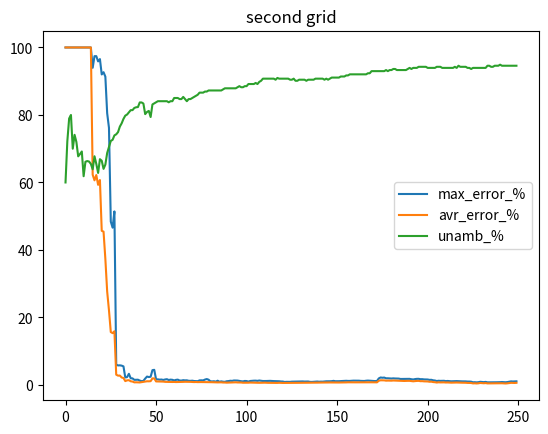

Generate this figure with matplotlib:
# max_err
# acv_err
# unamb

mqtt_max_err_1 =  [100,100,100,100,100,100,100,12.25,7.92,3.87,3.99,6.0,4.52,2.99,3.87,4.29,4.7,4.26,4.62,6.41,4.23,3.38,2.79,2.2,2.94,3.04,2.28,2.11,2.2,2.45,2.35,2.12,2.66,2.27,2.23,2.21,1.94,1.82,1.61,1.45,1.41,1.83,1.43,1.42,1.44,1.41,1.37,1.31,1.33,1.3,1.29,1.27,1.47,1.78,1.37,1.28,1.94,1.64,3.48,3.11,4.37,3.93,3.81,4.28,3.99,4.25,4.75,5.14,5.03,4.72,4.74,4.42,4.07,3.72,3.55,3.21,2.99,2.84,2.53,2.75,2.62,2.26,1.78,1.9,2.01,2.09,2.33,2.63,2.75,2.53,2.15,2.48,3.36,3.03,2.87,3.02,3.0,3.04,2.79,2.84,2.67,3.11,2.8,2.52,2.28,2.0,1.81,1.7,1.48,1.74,1.55,1.64,1.46,1.23,1.08,1.26,1.47,1.65,1.56,1.76,1.91,1.97,2.01,1.94,1.7,1.65,1.4,1.15,1.35,1.29,1.49,1.76,1.61,1.66,1.72,1.9,2.14,1.96,1.65,1.56,1.92,1.77,1.66,1.37,1.44,1.41,1.58,1.33,1.18,1.28,1.38,1.17,1.14,1.25,1.4,1.22,1.08,1.09,1.34,1.2,1.09,1.19,1.06,1.07,1.07,1.06,1.06,1.06,1.05,1.05,1.05,1.05,1.05,1.04,1.03,1.02,1.03,1.03,1.05,1.04,1.04,1.04,1.05,1.05,1.06,1.06,1.07,1.07,1.07,1.08,1.07,1.08,1.07,1.06,1.06,1.06,1.06,1.05,1.05,1.03,1.03,1.02,1.14,1.16,1.36,1.18,1.26,1.16,1.35,1.52,1.41,1.46,1.4,1.47,1.59,1.65,1.73,1.8,1.72,1.66,1.65,1.75,1.69,1.72,1.56,1.6,1.7,1.62,1.62,1.61,1.65,1.86,2.01,1.93,2.16,2.11,2.03,1.93,1.85,1.78,1.66,1.67,1.64,1.76,1.77,1.67,1.55,1.59,1.51,1.46]
mqtt_avr_err_1 = [100,100,100,100,100,100,100,9.232,4.548,2.572,2.592,3.512,2.89,2.27,2.606,2.616,2.754,2.502,2.6879999999999997,3.42,2.404,2.148,1.97,1.672,2.074,2.084,1.724,1.472,1.2,1.066,1.292,1.348,1.596,1.506,1.408,0.91,1.1219999999999999,1.178,1.276,0.994,0.918,1.3519999999999999,1.158,1.068,0.946,0.708,0.644,0.56,0.586,0.562,0.582,0.764,1.084,1.242,1.08,1.056,1.322,1.184,1.998,1.8299999999999998,2.394,2.212,2.112,2.338,2.206,2.322,2.4859999999999998,2.634,2.56,2.4419999999999997,2.412,2.306,2.166,2.04,1.936,1.754,1.658,1.574,1.428,1.522,1.476,1.3559999999999999,1.158,1.19,1.242,1.294,1.376,1.474,1.528,1.432,1.268,1.3960000000000001,1.786,1.656,1.616,1.654,1.6380000000000001,1.64,1.538,1.556,1.482,1.682,1.534,1.4220000000000002,1.318,1.184,1.104,1.064,0.98,1.084,0.994,1.028,0.9460000000000001,0.822,0.704,0.832,0.9440000000000001,1.026,0.99,1.068,1.134,1.17,1.182,1.144,1.03,1.014,0.912,0.786,0.872,0.848,0.942,1.066,0.992,1.016,1.048,1.1280000000000001,1.238,1.164,1.022,0.984,1.146,1.098,1.064,0.934,0.96,0.954,1.026,0.906,0.854,0.928,0.982,0.896,0.882,0.9359999999999999,1.008,0.926,0.8360000000000001,0.866,0.992,0.922,0.872,0.9179999999999999,0.8460000000000001,0.796,0.812,0.868,0.852,0.734,0.744,0.702,0.668,0.654,0.762,0.654,0.5780000000000001,0.56,0.558,0.526,0.47800000000000004,0.462,0.64,0.612,0.5640000000000001,0.5720000000000001,0.63,0.624,0.588,0.716,0.736,0.6940000000000001,0.602,0.578,0.542,0.528,0.554,0.476,0.542,0.704,0.722,0.744,0.728,0.806,0.87,0.868,0.958,0.876,0.918,0.884,0.97,1.052,1.0,1.038,1.016,1.042,1.094,1.116,1.168,1.214,1.19,1.172,1.188,1.224,1.206,1.214,1.1340000000000001,1.1660000000000001,1.196,1.172,1.178,1.174,1.186,1.276,1.3459999999999999,1.318,1.422,1.4,1.3699999999999999,1.324,1.296,1.268,1.216,1.226,1.222,1.274,1.274,1.204,1.1540000000000001,1.1640000000000001,1.1280000000000001,1.1059999999999999]
mqtt_unamb_1 = [83.33,68.57,70.21,72.06,73.42,77.42,85.22,86.86,90.74,95.11,97.28,97.28,97.28,97.96,99.46,78.57,78.57,78.57,78.57,78.57,78.57,78.57,78.57,78.57,78.57,78.57,78.57,78.57,78.57,78.57,78.57,78.57,78.57,78.57,78.57,78.57,79.08,79.08,79.08,79.08,79.08,79.08,79.08,79.08,79.08,79.08,79.08,79.08,79.08,78.57,78.57,78.57,78.57,78.57,78.57,78.57,78.57,78.57,79.59,79.59,79.59,79.08,78.57,78.57,79.59,79.59,79.59,80.61,80.61,80.61,80.61,80.61,80.61,80.61,80.61,80.61,80.61,80.61,80.61,80.61,80.61,80.61,80.61,80.61,80.61,80.61,80.61,80.61,80.61,80.61,80.61,80.61,81.12,81.12,81.12,81.12,81.12,80.61,80.61,81.12,81.63,81.63,81.63,81.63,81.63,81.12,81.12,80.61,81.12,81.12,81.12,81.12,81.12,81.12,81.12,81.12,81.12,81.12,81.12,81.12,81.12,81.12,81.12,81.12,81.12,80.61,80.61,80.61,80.61,80.61,80.61,80.61,80.1,80.1,80.1,80.1,80.1,80.1,80.1,80.1,80.1,80.1,80.61,80.1,81.12,81.12,81.12,81.63,81.63,81.63,81.63,81.63,81.63,82.14,81.63,81.63,81.63,81.63,81.63,81.63,81.63,81.63,81.63,81.63,81.63,81.12,81.12,81.12,82.14,82.14,82.14,82.65,82.65,82.65,82.65,82.65,82.65,82.65,82.65,82.65,82.65,82.65,82.65,82.65,82.65,82.65,82.65,82.65,83.16,83.16,83.16,83.16,83.16,83.16,82.65,83.16,83.16,83.16,83.16,83.16,83.16,83.16,83.16,83.16,83.16,83.67,83.67,83.67,83.67,83.67,83.67,83.67,83.67,83.67,83.67,83.16,83.16,83.16,83.67,83.67,83.67,83.67,83.67,83.67,83.67,83.16,83.16,83.67,83.67,83.67,84.18,84.18,84.18,84.18,84.18,84.69,84.18,84.18,83.67,84.69,84.69,85.2,85.71,85.71,85.71,85.71,85.71,85.71,85.71,85.71]

mqtt_max_err_2 = [100,100,100,100,100,100,100,9.76,1.89,28.08,6.22,3.56,3.26,3.51,3.12,2.79,2.93,2.61,2.06,2.14,2.17,2.06,2.49,2.2,2.46,2.37,2.61,2.67,2.61,2.67,2.79,2.84,2.8,2.92,3.02,3.01,2.97,3.26,3.21,3.04,2.57,3.15,2.49,2.66,3.59,3.66,3.15,3.55,3.46,3.52,3.72,3.42,3.61,3.14,3.63,3.51,3.32,2.92,3.46,3.61,3.45,3.54,4.12,4.81,4.81,4.53,4.76,4.41,4.79,5.14,5.08,5.31,4.86,4.66,4.08,4.29,4.81,4.43,4.77,4.58,4.58,4.77,4.52,4.36,4.2,4.45,4.29,4.23,4.38,4.57,4.38,4.34,4.29,4.05,4.03,3.83,3.65,3.43,3.33,3.78,3.53,3.55,3.4,3.34,3.06,3.43,3.61,3.61,3.89,3.58,3.4,3.23,2.84,2.57,2.79,2.8,2.9,2.68,2.98,2.76,2.65,2.4,2.13,2.38,2.5,2.53,2.37,2.47,2.46,2.23,2.23,2.35,2.27,2.1,2.1,1.86,1.83,1.93,2.07,1.76,1.9,1.63,1.65,1.52,1.53,1.93,1.82,1.63,1.77,1.57,1.56,1.57,1.56,1.76,1.76,2.02,1.93,1.92,1.77,1.96,1.78,1.72,1.63,1.4,1.63,1.49,1.55,1.64,1.74,1.5,1.8,1.66,1.87,2.05,2.03,2.35,2.29,2.34,2.16,2.05,1.93,1.93,1.83,1.84,1.94,2.17,2.32,2.7,2.56,2.45,2.61,2.63,2.69,2.73,2.56,2.56,2.68,2.53,2.55,2.66,2.7,2.56,2.6,2.68,2.52,2.44,2.34,2.23,2.38,2.34,2.8,2.84,2.7,2.65,2.67,2.73,2.73,2.82,2.79,2.77,2.84,2.78,2.82,2.9,2.83,2.82,2.9,2.81,2.7,2.7,2.64,2.57,2.5,2.58,2.5,2.61,2.59,2.71,2.72,2.67,2.64,2.76,2.77,2.75,2.72,2.74,2.68,2.6,2.53,2.49]
mqtt_avr_err_2 = [ 100,100,100,100,100,100,100,6.438,0.984,9.953999999999999,3.312,2.216,1.238,1.426,1.19,1.204,1.62,1.6139999999999999,1.214,1.252,1.03,0.9480000000000001,1.4320000000000002,1.368,1.228,1.086,0.95,1.1159999999999999,1.028,1.31,1.236,1.5899999999999999,1.1139999999999999,1.25,1.354,1.462,1.9100000000000001,2.152,2.002,1.8900000000000001,1.97,2.2439999999999998,1.976,2.048,2.452,2.536,2.332,2.454,2.452,2.5060000000000002,2.552,2.366,2.294,2.24,2.436,2.46,2.316,2.064,2.32,2.422,2.328,2.314,2.548,2.846,2.856,2.7439999999999998,2.854,2.634,2.736,2.868,2.8779999999999997,2.952,2.726,2.64,2.38,2.474,2.686,2.518,2.638,2.5100000000000002,2.518,2.606,2.4699999999999998,2.37,2.284,2.426,2.346,2.3280000000000003,2.368,2.45,2.368,2.36,2.328,2.252,2.2520000000000002,2.116,2.082,1.976,1.97,2.178,2.038,2.054,2.004,1.966,1.832,2.002,2.09,2.096,2.214,2.072,1.974,1.882,1.698,1.542,1.6400000000000001,1.652,1.722,1.6059999999999999,1.746,1.6159999999999999,1.5899999999999999,1.466,1.356,1.446,1.304,1.3379999999999999,1.262,1.302,1.322,1.22,1.224,1.294,1.416,1.324,1.3439999999999999,1.248,1.22,1.256,1.3119999999999998,1.182,1.26,1.1239999999999999,1.128,1.084,1.124,1.316,1.26,1.17,1.226,1.102,1.1,1.11,1.106,1.19,1.19,1.31,1.274,1.272,1.214,1.278,1.198,1.182,1.128,1.036,1.154,1.076,1.104,1.14,1.18,1.068,1.188,1.1159999999999999,1.216,1.3179999999999998,1.296,1.438,1.412,1.42,1.34,1.286,1.232,1.228,0.996,1.002,1.054,1.164,1.24,1.402,1.342,1.294,1.3599999999999999,1.3679999999999999,1.39,1.416,1.336,1.332,1.3840000000000001,1.314,1.3439999999999999,1.398,1.42,1.368,1.3940000000000001,1.426,1.352,1.316,1.262,1.22,1.28,1.264,1.474,1.5,1.4460000000000002,1.426,1.426,1.452,1.452,1.5,1.482,1.482,1.51,1.478,1.492,1.526,1.494,1.49,1.518,1.47,1.422,1.424,1.4020000000000001,1.3659999999999999,1.328,1.364,1.324,1.3760000000000001,1.368,1.416,1.42,1.396,1.3840000000000001,1.436,1.44,1.43,1.4100000000000001,1.4180000000000001,1.4000000000000001,1.36,1.3359999999999999,1.316]
mqtt_unamb_2 = [83.33,79.41,73.91,74.14,75.0,78.49,84.48,89.13,91.36,95.65,96.2,98.37,98.37,99.46,99.46,99.46,100.0,100.0,99.46,78.06,78.57,78.57,78.57,78.57,78.57,78.57,78.57,78.57,78.57,78.57,78.57,78.57,78.57,78.57,78.57,78.57,79.08,78.57,78.57,78.57,78.57,78.57,78.57,78.57,78.57,78.57,78.57,78.57,78.57,78.57,78.57,78.57,78.57,78.57,78.57,78.57,78.57,78.57,79.08,79.08,79.59,79.08,79.59,79.59,79.59,79.59,79.59,79.59,79.59,79.59,79.59,79.59,79.59,79.59,79.59,79.59,79.59,79.59,80.1,80.1,80.1,80.1,80.1,80.1,80.1,80.1,79.59,80.1,80.1,80.1,80.1,80.1,80.1,80.1,80.1,80.1,80.1,80.1,80.1,80.1,80.1,80.1,80.1,80.1,80.1,80.1,80.1,80.1,80.1,80.1,80.1,80.1,80.1,80.1,80.1,80.1,80.1,80.1,80.61,80.61,80.61,80.61,80.61,81.12,81.12,81.12,81.12,81.12,81.12,81.12,81.12,80.61,80.61,80.61,80.61,80.1,80.1,80.1,80.1,80.1,80.1,80.1,80.1,80.1,80.1,80.1,80.1,80.1,80.1,80.1,80.1,80.61,81.12,81.12,81.12,81.12,81.12,81.12,81.12,81.12,81.12,81.12,81.12,81.12,81.12,81.12,81.12,81.12,81.12,81.12,81.12,81.12,81.12,81.12,82.14,82.14,82.14,82.14,81.63,81.63,81.63,82.14,82.14,82.14,82.14,82.14,82.65,82.14,82.14,82.14,82.14,82.14,82.14,82.14,82.14,82.65,82.65,82.65,82.14,82.14,82.14,82.14,82.14,81.63,81.63,81.63,82.14,82.14,82.65,82.65,83.16,83.16,83.16,83.16,83.16,83.16,83.16,83.16,83.16,82.65,82.65,82.65,82.65,83.16,83.16,83.16,82.65,82.65,82.65,82.65,82.65,82.65,82.65,82.65,83.16,83.16,83.16,83.16,83.16,83.16,83.16,83.16,83.16,83.16,82.65,82.65,82.65,82.65,82.65,82.65]

second_grid_max_err_1 = [100,100,100,100,100,100,100,100,100,100,100,100,100,97.43,93.46,85.46,42.15,24.14,22.72,18.37,17.29,19.52,19.32,16.22,16.41,16.87,16.86,17.05,17.1,17.31,17.2,0.74,0.71,0.77,0.8,0.63,0.65,0.71,0.68,0.75,0.69,0.78,0.6,0.64,0.73,0.72,4.92,4.59,4.53,4.55,4.47,1.28,1.46,1.39,1.57,2.48,2.47,2.08,2.1,1.9,1.14,1.28,0.89,0.94,5.16,5.21,5.2,5.16,5.15,5.48,4.9,4.84,4.91,5.14,5.11,5.15,5.15,5.1,5.37,5.36,5.31,5.27,5.32,5.27,5.21,5.22,5.17,5.19,5.15,5.14,5.11,5.25,5.2,5.4,5.39,5.34,5.36,5.29,5.29,5.28,5.29,0.47,0.46,0.46,0.41,0.41,0.43,0.38,0.39,0.42,0.41,0.42,0.46,0.41,0.4,0.43,0.53,0.48,0.51,0.55,0.52,0.61,0.45,0.47,0.47,0.3,0.26,0.31,0.4,0.33,0.24,0.27,0.2,0.27,0.21,0.28,0.3,0.36,0.42,0.34,0.5,0.65,0.57,0.44,0.62,0.7,0.69,0.61,0.49,0.46,0.55,0.47,0.4,0.43,0.49,0.41,0.41,0.4,0.43,0.35,0.33,0.39,0.46,0.48,0.51,0.57,0.49,0.61,0.58,0.6,0.57,0.48,0.65,0.54,0.52,0.57,0.62,0.57,0.75,0.72,0.65,0.66,0.6,0.55,0.52,0.48,0.49,0.54,0.52,0.51,0.55,0.4,0.37,0.38,0.48,0.65,0.67,0.64,0.67,0.64,0.66,0.78,0.69,0.64,0.63,0.55,0.53,0.61,0.59,0.56,0.56,0.57,0.58,0.64,0.57,0.6,0.7,0.64,0.5,0.48,0.41,0.41,0.47,0.45,0.45,0.42,0.33,0.36,0.37,0.4,0.39,0.35,0.34,0.36,0.31,0.34,0.35,0.32,0.41,0.46,0.4,0.41,0.43,0.39,0.34,0.41,0.48,0.54,0.43,0.37]
second_grid_avr_err_1 = [100,100,100,100,100,100,100,100,100,100,100,100,100,66.4425,58.0325,40.832499999999996,20.5425,10.545,10.945,10.030000000000001,7.035,10.91,10.6475,5.755,5.78,6.0075,5.4275,5.455,5.4350000000000005,5.52,5.6325,0.5825,0.5625,0.495,0.5225,0.505,0.5,0.5125,0.47750000000000004,0.51,0.51,0.4625,0.355,0.34500000000000003,0.4025,0.4025,1.765,1.8175,1.74,1.6075,1.6375,0.84,0.8825,0.8674999999999999,0.895,1.19,1.165,1.0050000000000001,1.02,0.9375,0.6375,0.7050000000000001,0.5125,0.53,1.8,1.7575,1.6975,1.625,1.7125000000000001,1.7950000000000002,1.705,1.665,1.53,1.5725,1.5550000000000002,1.51,1.52,1.4849999999999999,1.47,1.435,1.4224999999999999,1.4175,1.4075,1.3975,1.41,1.3975,1.365,1.4025,1.3900000000000001,1.3824999999999998,1.35,1.46,1.4200000000000002,1.4975,1.4874999999999998,1.4575,1.4575,1.4425000000000001,1.4575,1.4375,1.485,0.3075,0.3325,0.33,0.2475,0.265,0.31,0.2325,0.2625,0.27,0.24,0.2625,0.315,0.22,0.2225,0.3075,0.355,0.3175,0.325,0.3325,0.315,0.335,0.2625,0.2675,0.2675,0.19,0.1675,0.185,0.21000000000000002,0.195,0.16999999999999998,0.175,0.1575,0.17,0.165,0.17,0.18,0.19,0.1925,0.17250000000000001,0.24,0.335,0.3125,0.23500000000000001,0.3075,0.3325,0.33999999999999997,0.28,0.24,0.20500000000000002,0.24000000000000002,0.2025,0.1875,0.185,0.1875,0.16749999999999998,0.1825,0.1875,0.1925,0.1825,0.185,0.20750000000000002,0.2275,0.235,0.255,0.27999999999999997,0.2575,0.3275,0.295,0.3075,0.3025,0.26,0.3525,0.29000000000000004,0.2775,0.2975,0.315,0.26999999999999996,0.35250000000000004,0.33749999999999997,0.28750000000000003,0.28500000000000003,0.265,0.24500000000000002,0.2275,0.21,0.2175,0.2275,0.2325,0.23500000000000001,0.24250000000000002,0.21500000000000002,0.2075,0.1975,0.21,0.2975,0.315,0.3075,0.315,0.3075,0.3275,0.3775,0.33249999999999996,0.3275,0.315,0.28500000000000003,0.275,0.3125,0.2975,0.2725,0.2725,0.285,0.27249999999999996,0.325,0.2925,0.3075,0.3475,0.32,0.255,0.245,0.215,0.2225,0.22999999999999998,0.2225,0.2225,0.21,0.1925,0.185,0.195,0.22,0.2075,0.1825,0.1875,0.1925,0.175,0.185,0.1825,0.175,0.195,0.20750000000000002,0.185,0.1975,0.21,0.195,0.17750000000000002,0.19499999999999998,0.2225,0.24000000000000002,0.20249999999999999,0.195]
second_grid_unamb_1 = [60.0,77.78,71.05,76.36,73.61,79.07,70.43,66.67,74.12,66.85,71.2,71.01,71.75,70.28,67.55,70.8,73.08,72.88,74.51,76.22,76.43,78.83,79.8,79.94,80.78,81.43,82.74,82.74,83.06,84.04,84.08,85.02,85.03,85.34,85.99,85.67,85.67,86.32,84.08,84.39,88.85,87.95,85.67,85.67,85.67,86.62,86.94,86.94,87.26,87.26,87.58,87.9,87.9,88.22,88.54,88.54,88.54,88.85,88.85,88.85,88.85,88.85,88.85,89.17,89.49,89.49,89.49,89.49,89.81,90.13,90.45,90.45,90.45,90.45,90.45,90.45,90.45,90.45,90.45,90.45,90.45,90.13,88.51,90.45,90.45,90.45,90.45,90.45,90.45,90.45,90.45,90.45,90.45,90.76,90.76,90.45,91.28,91.08,91.08,91.08,91.08,91.08,90.76,91.08,91.08,91.08,91.08,91.4,91.4,91.4,91.4,91.4,91.4,91.4,91.4,91.4,91.08,91.08,91.08,91.08,91.4,91.4,91.72,91.72,91.72,91.72,91.72,91.72,92.04,92.04,92.36,92.04,92.04,92.04,92.36,92.04,92.04,92.04,92.04,92.68,92.68,92.36,92.68,92.68,92.68,92.68,92.68,92.68,92.68,92.68,92.68,92.68,92.36,90.74,92.68,92.99,92.99,92.99,92.99,92.99,92.68,92.99,93.31,93.31,93.31,93.31,92.99,92.99,92.99,92.99,92.68,92.99,92.68,92.68,91.36,92.68,92.68,92.68,92.68,92.68,92.68,92.68,92.36,92.36,92.68,92.99,92.68,92.99,92.99,92.99,92.99,92.99,92.99,93.31,92.99,93.31,93.31,93.31,93.31,92.99,93.31,93.31,93.31,93.63,93.63,93.63,93.31,93.63,93.95,93.95,93.95,94.27,94.27,94.27,93.95,94.27,94.27,94.59,94.59,94.59,94.59,94.59,94.59,94.59,94.27,94.27,94.27,94.27,94.27,94.59,94.59,94.59,94.59,94.59,94.9,94.59,94.59,94.59,94.59,94.59,94.59,94.59,94.59,94.59,94.9,94.9,94.9,94.9,94.9,94.9]

second_grid_max_err_2 = [100,100,100,100,100,100,100,100,100,100,100,100,100,100,100,93.98,97.43,97.43,95.88,96.56,92.01,92.67,91.36,80.52,76.18,48.4,46.6,51.42,6.01,5.78,5.81,5.72,5.5,2.22,2.32,3.3,1.98,1.94,1.51,1.53,1.55,1.29,1.12,1.2,1.89,2.48,2.34,2.43,4.38,4.48,1.67,1.65,1.57,1.6,1.48,1.62,1.7,1.46,1.57,1.52,1.33,1.5,1.57,1.31,1.29,1.41,1.35,1.37,1.23,1.21,1.26,1.16,1.12,1.11,1.35,1.37,1.34,1.59,1.74,1.55,1.07,1.05,1.09,0.98,1.25,0.94,1.06,0.96,0.92,1.09,1.14,1.24,1.2,1.32,1.31,1.29,1.18,1.1,1.05,1.18,1.15,0.99,1.17,1.23,1.26,1.27,1.21,1.31,1.24,1.16,1.15,1.17,1.2,1.21,1.16,1.14,1.13,1.12,1.09,1.02,1.01,0.88,0.92,0.9,0.91,0.97,0.98,0.97,0.97,0.99,1.0,1.04,1.0,1.02,1.02,0.91,0.89,0.92,0.96,1.01,0.95,0.98,0.97,1.04,1.08,1.08,1.09,1.12,1.21,1.1,1.09,1.11,1.14,1.14,1.19,1.23,1.19,1.19,1.24,1.27,1.28,1.26,1.26,1.2,1.2,1.17,1.25,1.29,1.25,1.21,1.19,1.14,1.18,1.93,2.21,2.13,2.18,1.97,1.97,1.93,1.9,1.95,1.91,1.91,1.88,1.77,1.77,1.75,1.77,1.78,1.8,1.69,1.62,1.73,1.8,1.81,1.7,1.71,1.64,1.63,1.61,1.5,1.52,1.37,1.31,1.16,1.24,1.2,1.23,1.23,1.13,1.18,1.13,1.08,1.11,1.12,1.14,1.11,1.05,1.06,1.06,1.05,1.0,1.0,0.96,0.79,0.81,0.76,0.81,0.93,0.89,0.83,0.9,0.77,0.78,0.81,0.78,0.84,0.79,0.79,0.82,0.86,0.83,0.79,0.85,0.96,1.06,1.02,1.03,1.07]
second_grid_avr_err_2 = [100,100,100,100,100,100,100,100,100,100,100,100,100,100,100,62.2975,60.6325,62.205000000000005,59.2925,60.722500000000004,45.675,45.425,37.335,27.685,22.1,15.67,15.345,15.9075,3.045,2.7525,2.7849999999999997,2.1999999999999997,2.06,1.1400000000000001,1.355,1.4024999999999999,1.0825,1.0025,0.765,0.7825,0.765,0.74,0.835,0.9025,0.9975,1.0875,1.0725,1.115,1.9275,1.9400000000000002,1.0425,1.03,1.0025,1.0125,0.9924999999999999,0.9175,0.9149999999999999,0.8925,0.87,0.875,0.8925,0.855,0.8625,0.875,0.9,0.9099999999999999,0.9375,0.93,0.9175,0.91,0.8674999999999999,0.85,0.8700000000000001,0.8350000000000001,0.855,0.8525,0.8475,0.8675,0.845,0.81,0.8025,0.8075,0.7775000000000001,0.77,0.7525000000000001,0.775,0.775,0.7175,0.7175,0.675,0.7,0.7375,0.7275,0.78,0.7775,0.735,0.7425,0.72,0.6525,0.65,0.6749999999999999,0.665,0.705,0.6849999999999999,0.645,0.625,0.6175,0.6325,0.6275000000000001,0.655,0.6725,0.64,0.625,0.6125,0.595,0.6,0.6074999999999999,0.605,0.6375000000000001,0.6,0.5925,0.6,0.6224999999999999,0.6074999999999999,0.6275,0.6475,0.6575,0.66,0.67,0.645,0.635,0.6375,0.64,0.64,0.6425,0.6575,0.6799999999999999,0.6575,0.6699999999999999,0.6825,0.7050000000000001,0.7025,0.6925,0.715,0.73,0.725,0.7325,0.7275,0.7374999999999999,0.7175,0.7275,0.7175,0.7374999999999999,0.7374999999999999,0.74,0.7525,0.7825,0.7725,0.7875,0.7825,0.77,0.775,0.77,0.7725,0.78,0.77,0.7675,0.7925,0.8,0.785,0.78,0.7775,0.77,1.2425,1.3775,1.3575,1.3575,1.265,1.2874999999999999,1.2725,1.2625,1.3125,1.29,1.2974999999999999,1.2775,1.19,1.1875,1.1775,1.205,1.215,1.215,1.1475,1.0775000000000001,1.1475,1.19,1.205,1.1125,1.125,1.0625,1.0374999999999999,1.03,0.9425,0.9700000000000001,0.855,0.8075,0.71,0.78,0.75,0.7725,0.7675,0.72,0.7324999999999999,0.695,0.6725,0.7000000000000001,0.7025,0.7175,0.6900000000000001,0.6625,0.6625,0.6575,0.6475,0.6025,0.6,0.58,0.46,0.485,0.44,0.48,0.5875,0.5575,0.5,0.55,0.455,0.4625,0.485,0.46,0.51,0.4625,0.475,0.4875,0.5,0.47,0.4325,0.4775,0.56,0.625,0.595,0.5875,0.625]
second_grid_unamb_2 = [60.0,72.22,78.95,80.0,70.0,74.12,72.0,67.74,68.42,69.18,61.85,66.14,66.34,66.2,65.49,63.9,67.77,65.49,62.83,66.9,66.43,64.03,65.29,68.73,70.57,72.31,72.64,73.94,74.27,74.92,76.55,77.52,78.83,79.8,80.13,80.78,81.43,81.43,82.08,82.28,82.35,83.71,83.71,83.39,80.25,80.89,81.21,79.39,83.12,83.44,83.76,84.08,84.08,84.08,84.08,84.08,84.08,83.76,84.08,84.08,85.03,85.03,85.03,84.71,84.71,85.35,84.71,84.08,84.71,84.71,85.03,85.35,85.67,85.99,86.62,86.62,86.62,86.94,86.94,87.26,87.26,87.26,87.26,87.26,87.26,87.26,87.26,87.58,87.9,87.9,87.9,87.9,87.9,87.9,87.9,88.22,88.54,88.22,88.22,88.54,88.54,89.17,89.17,89.17,89.17,89.49,89.17,89.81,90.13,90.76,90.76,90.76,90.76,90.76,90.76,90.76,90.45,90.97,90.76,90.76,90.76,90.76,90.76,90.76,90.45,90.45,90.76,90.13,90.13,90.45,90.45,90.45,90.45,90.13,90.45,90.45,90.45,90.45,90.76,90.76,90.76,90.76,90.76,90.45,90.76,90.45,90.76,91.08,91.08,91.08,91.08,91.08,91.4,91.4,91.4,91.72,91.72,92.04,92.04,92.04,92.04,92.04,92.04,92.04,92.04,92.04,92.04,92.36,92.36,92.99,92.99,92.99,92.99,92.99,92.99,92.99,92.99,93.31,92.99,93.31,93.31,93.63,93.63,93.31,93.31,93.31,93.31,93.31,93.31,93.63,93.95,93.63,93.95,93.95,93.95,94.27,94.27,94.27,94.27,94.27,93.95,93.95,93.95,93.95,93.95,94.27,94.27,94.27,93.95,93.95,93.95,93.95,93.95,93.95,93.95,94.27,93.95,94.59,94.27,94.27,94.27,94.27,93.95,93.95,93.63,93.95,93.95,93.95,93.95,93.95,93.95,93.95,93.95,94.59,94.59,94.27,94.27,94.59,94.59,94.59,94.9,94.59,94.59,94.59,94.59,94.59,94.59,94.59,94.59,94.59]

second_grid_max_err_3 = [100,100,100,100,100,100,100,100,100,100,100,100,100,100,100,100,100,100,100,100,90.41,90.74,90.48,68.35,37.94,65.4,27.09,16.96,17.02,18.25,18.23,17.02,29.13,29.3,28.79,28.39,26.64,26.0,74.46,74.61,70.84,71.09,71.1,71.65,71.52,71.42,71.42,72.93,72.56,72.46,84.49,84.49,84.59,84.6,84.69,84.69,4.43,4.47,4.45,4.43,4.33,4.37,4.44,4.76,5.19,5.14,5.39,5.61,5.62,5.49,5.34,5.33,5.46,5.47,5.67,5.54,5.58,5.51,5.44,5.59,5.42,4.73,4.66,4.72,4.69,4.64,4.79,4.76,5.11,5.35,5.82,5.73,5.55,5.57,5.57,5.66,5.65,6.26,6.26,6.33,6.25,6.2,6.11,6.11,6.32,6.15,6.13,6.12,6.14,6.13,6.18,6.18,5.83,5.94,5.94,5.98,6.0,6.03,6.02,6.21,6.15,5.64,5.61,6.1,6.1,6.06,6.11,6.26,6.14,6.07,6.01,5.92,5.93,5.95,5.94,5.83,5.33,5.21,5.25,5.15,5.07,5.13,5.21,5.22,5.25,5.2,5.25,5.27,5.24,5.5,5.49,5.56,5.04,5.09,4.63,4.63,4.59,4.6,4.79,4.73,4.29,4.33,4.33,4.55,4.51,4.51,4.47,4.91,4.96,5.02,5.25,5.25,5.35,5.34,5.36,5.32,5.37,5.34,5.42,5.41,5.4,5.4,5.76,4.84,4.81,4.94,4.94,5.12,5.06,5.01,5.08,5.12,5.07,5.26,5.5,5.5,5.55,5.36,5.4,5.42,5.41,5.0,4.95,4.96,5.02,5.08,5.04,5.22,5.23,5.24,5.47,5.09,5.02,5.05,5.04,4.87,5.16,5.18,5.2,5.28,5.26,5.26,5.61,5.65,5.62,5.6,5.65,5.66,5.63,5.27,5.23,5.28,5.25,5.23,5.12,2.27,2.28,5.17,5.21,5.17,2.32,2.58,5.44,2.62,2.64,2.71,2.66,2.63,2.64,2.6]
second_grid_avr_err_3 = [100,100,100,100,100,100,100,100,100,100,100,100,100,100,100,100,100,100,100,100,58.4325,58.6325,58.385000000000005,28.154999999999998,22.125,25.87,13.1875,8.6725,8.215,8.55,9.5825,10.004999999999999,13.0275,13.2925,13.225,13.1675,12.93,12.81,28.014999999999997,28.015,23.8675,23.810000000000002,23.81,23.9025,23.91,23.9175,23.875,24.26,24.3075,24.287499999999998,25.6775,25.645,25.905,25.9425,26.115,26.0975,1.6175,1.755,1.725,1.7274999999999998,1.6775,1.67,1.6775,1.8125,1.965,1.9324999999999999,1.9974999999999998,2.0575,2.035,1.9775,1.9275,2.0275,2.18,2.1375,2.1975,2.13,2.1475,2.135,2.0975,2.2525,2.185,1.9075000000000002,1.8525,1.91,1.8825,1.8575,2.095,2.05,2.1575,2.2475,2.5975,2.5375,2.4625,2.4675000000000002,2.4425,2.4625,2.5100000000000002,2.7175,2.7275,2.835,2.8175,2.765,2.725,2.785,2.845,2.755,2.7425,2.73,2.7925,2.77,2.7575,2.7475,2.605,2.7275,2.7175000000000002,2.73,2.735,2.7225,2.8,2.8575,2.8325,2.6275,2.5875,2.7025,2.6875,2.655,2.6425,2.6875,2.6375,2.5925000000000002,2.53,2.48,2.4475,2.45,2.4475000000000002,2.375,2.1875,2.105,2.12,2.1475,2.1,2.1,2.1075,2.0925,2.09,2.075,2.0925,2.0974999999999997,2.095,2.2325,2.2225,2.21,2.015,2.0225,1.795,1.7875,1.765,1.7574999999999998,1.8225,1.8,1.615,1.725,1.71,1.8225,1.7874999999999999,1.7525,1.7325,1.8425,1.8475,1.9075,1.975,1.965,1.9725,1.945,1.945,1.98,1.97,1.9575,2.0425,2.0225,2.025,2.025,2.105,1.7675,1.75,1.7775,1.7750000000000001,1.8050000000000002,1.78,1.7625,1.7850000000000001,1.81,1.8025,1.8775,1.965,1.9925,1.97,1.9175,1.935,1.9625,1.9525000000000001,1.805,1.7875,1.825,1.8074999999999999,1.86,1.805,1.89,1.8875000000000002,1.875,1.9575,1.8175,1.795,1.8599999999999999,1.855,1.7850000000000001,1.87,1.8624999999999998,1.8625,1.8775,1.8525,1.8625,2.0,2.025,2.0225,2.0425,2.0575,2.0625,2.0675,1.9574999999999998,1.9475,1.9725000000000001,1.96,1.9725000000000001,1.9525000000000001,1.0675000000000001,1.1,2.0125,2.0,1.9925,1.055,1.1300000000000001,2.035,1.1525,1.115,1.165,1.095,1.1025,1.1125,1.09]
second_grid_unamb_3 = [60.0,66.67,70.27,80.0,79.03,66.67,65.71,69.64,65.0,67.11,66.29,68.62,67.01,71.92,71.5,67.86,64.71,64.9,63.89,65.64,63.91,68.42,67.15,65.87,68.23,66.67,68.95,70.92,73.62,75.24,75.9,77.2,77.2,77.52,77.52,78.18,78.5,79.8,80.13,81.11,81.76,81.76,82.41,83.06,83.71,84.36,84.04,83.39,83.71,84.04,84.69,85.02,85.02,85.02,84.69,85.34,85.34,85.99,85.99,85.99,85.99,85.99,86.32,86.64,86.97,87.3,87.3,84.08,84.39,84.39,84.39,84.08,84.08,84.08,84.08,84.08,85.03,85.03,85.03,85.35,85.35,85.35,85.35,85.99,85.99,86.31,86.62,86.62,86.62,86.62,86.62,86.94,86.94,86.94,86.94,87.58,87.58,87.9,87.9,87.9,87.9,87.9,88.22,88.22,88.54,88.54,88.22,88.54,88.54,88.85,88.85,88.85,89.17,89.17,89.49,89.49,89.49,89.81,89.81,89.81,89.81,89.81,89.81,89.81,89.81,90.13,89.81,89.81,89.81,89.81,89.81,89.81,90.13,90.13,90.13,90.13,90.13,90.13,90.45,90.45,90.45,90.45,90.45,90.45,90.45,90.45,90.45,90.45,90.76,90.76,90.76,90.76,90.76,90.76,91.08,91.08,91.08,91.08,91.08,91.08,91.08,91.08,91.08,91.08,91.08,91.08,91.08,91.08,91.08,90.76,90.45,88.54,90.76,91.08,91.08,91.08,91.08,91.08,91.08,91.08,91.4,91.4,91.4,91.72,91.72,91.72,91.72,91.72,91.72,91.72,91.72,91.72,91.4,91.4,91.4,91.72,91.72,91.72,91.72,91.4,91.4,91.4,91.4,91.4,91.4,91.4,91.4,91.4,91.4,91.4,91.4,91.4,91.72,91.72,91.72,92.04,91.72,91.72,91.72,92.04,92.04,92.04,92.04,92.04,92.04,92.04,92.04,92.04,92.04,92.04,92.04,92.04,92.04,92.04,92.36,92.68,92.36,92.36,92.36,92.99,92.68,92.36,92.99,92.99,93.31,93.31,93.31,93.31,93.31,92.99]

second_grid_max_err_mdp_1 = [100,100,100,100,100,100,100,100,100,100,100,100,100,100,100,100,100,100,100,100,100,100,100,100,100,97.43,97.43,90.84,62.94,62.91,63.98,66.71,66.64,40.93,43.14,43.75,22.0,80.76,83.9,84.84,84.59,83.99,84.62,84.17,85.44,85.34,85.27,79.08,79.17,43.98,37.44,6.73,5.35,3.82,2.69,2.36,2.24,50.86,50.78,57.36,2.49,2.37,2.35,2.22,1.99,70.4,70.51,70.85,1.45,1.34,1.49,1.65,1.47,1.34,1.31,1.22,1.26,1.44,1.47,1.48,1.73,1.83,2.03,1.6,1.47,1.71,1.42,1.21,1.08,1.64,1.37,1.28,2.32,2.64,2.47,2.45,2.23,31.97,32.27,32.15,33.57,33.67,84.09,84.12,84.31,84.35,84.31,84.3,85.35,85.36,85.36,85.36,85.37,85.37,85.37,85.37,85.35,84.36,84.38,84.38,84.38,84.31,84.31,84.27,0.93,29.5,29.61,29.61,28.77,28.43,28.53,28.35,28.21,1.36,1.43,1.44,1.39,6.22,6.22,6.19,6.13,6.02,6.02,5.93,5.89,5.9,5.88,5.89,5.94,5.94,5.91,6.02,5.98,5.96,5.88,5.89,5.82,5.77,5.77,5.77,5.76,5.76,5.8,5.76,5.72,5.74,5.73,5.71,5.72,5.7,5.63,5.68,5.62,5.56,5.53,5.56,5.55,5.49,5.5,5.39,5.28,5.31,5.28,5.69,5.71,5.67,5.65,5.65,5.54,5.44,5.35,5.31,5.32,5.27,5.24,5.2,5.16,5.48,5.47,5.51,5.54,5.49,5.51,5.47,5.49,5.42,5.37,5.38,5.35,5.28,5.26,5.25,5.23,5.2,5.24,5.18,5.19,5.18,5.16,5.14,5.13,5.08,5.06,5.04,5.01,5.0,4.97,4.96,4.95,5.24,5.23,5.18,5.16,5.09,5.06,5.01,5.04,5.03,5.05,5.37,5.35,5.3,5.28,5.31,5.33,5.31,5.27,5.31,5.66,5.66]
second_grid_avr_err_mdp_1 = [100,100,100,100,100,100,100,100,100,100,100,100,100,100,100,100,100,100,100,100,100,100,100,100,100,63.3325,65.7775,54.9275,23.9625,25.217499999999998,32.199999999999996,35.4375,29.517500000000002,23.5125,21.87,22.445,12.545,27.425,25.8425,27.2275,32.205,29.0325,32.825,32.2825,31.4275,30.295,30.2025,27.37,27.4775,14.165,12.7975,3.3625,2.9425,2.3525,1.8025,1.5325,1.6675,14.0725,14.17,15.655,2.065,1.585,1.57,1.57,1.175,17.990000000000002,18.1125,18.07,1.035,0.9875,1.0325,1.0975,1.055,0.92,0.8624999999999999,0.78,0.89,1.0175,1.095,1.12,1.3775,1.3725,1.56,0.725,0.6025,0.6325,0.6,0.585,0.5575,0.6475,0.5225000000000001,0.4975,0.7525,0.8575,0.8350000000000001,0.8475,0.78,8.219999999999999,8.315000000000001,8.3325,8.6425,11.11,24.5,24.5975,24.657500000000002,24.7425,24.68,24.6575,25.325,25.4125,25.482499999999998,25.5325,25.565,25.4475,25.477500000000003,25.545,25.32,24.7625,24.805,24.862499999999997,24.8475,24.68,24.69,24.732499999999998,0.47000000000000003,7.5975,7.625,7.6225,7.415,7.545,7.5600000000000005,7.550000000000001,7.49,0.74,0.73,0.7175,0.745,2.205,2.2375,2.27,2.275,2.2475,2.2175,2.255,2.2375,2.2375000000000003,2.225,2.205,2.1975000000000002,2.1825,2.255,2.3625,2.3475,2.3475,2.2875,2.3175,2.39,2.36,2.3325,2.295,2.3375,2.35,2.3575,2.36,2.3125,2.3425000000000002,2.42,2.3375,2.33,2.27,2.23,2.1475,2.1575,2.1475,2.17,2.1174999999999997,2.105,2.1,2.09,2.1075,2.1350000000000002,2.1125,2.1325000000000003,2.215,2.1875,2.26,2.2725,2.2125,2.2,2.21,2.1625,2.155,2.12,2.08,2.0925000000000002,2.0775,2.095,2.15,2.185,2.1774999999999998,2.205,2.21,2.2125,2.2675,2.2,2.18,2.15,2.13,2.15,2.1075,2.0875,2.12,2.14,2.1175,2.1075,2.1525,2.185,2.1799999999999997,2.1675,2.19,2.215,2.2475,2.2475,2.2225,2.21,2.1925,2.1925,2.185,2.1975000000000002,2.245,2.2975000000000003,2.2625,2.2825,2.2975,2.3375,2.3024999999999998,2.2575,2.2775,2.3,2.365,2.38,2.3674999999999997,2.3875,2.3449999999999998,2.305,2.3125,2.3049999999999997,2.2475,2.2875,2.3225000000000002]
second_grid_unamb_mdp_1 = [80.0,74.29,77.59,82.28,72.28,73.83,69.84,72.54,70.2,75.62,77.5,79.04,75.28,58.46,62.56,65.2,71.81,73.68,75.95,74.39,73.18,74.55,68.44,73.31,74.78,75.7,70.35,68.13,71.83,72.03,73.4,73.22,76.6,75.23,75.69,76.59,77.1,76.51,77.85,76.79,71.01,76.29,79.57,80.86,80.0,79.92,81.42,77.44,78.46,79.47,80.28,80.89,81.5,82.11,82.32,82.52,83.13,83.54,83.94,84.96,85.16,85.57,86.38,86.99,86.59,86.99,86.99,86.14,86.55,86.75,87.15,87.15,88.15,88.35,88.35,88.55,88.76,88.76,89.16,89.36,89.38,89.78,90.18,90.38,90.58,90.58,90.58,90.58,90.98,91.38,91.58,91.58,89.88,90.08,90.28,91.07,91.07,91.07,91.27,91.67,91.67,87.52,87.52,88.11,88.11,88.11,88.11,88.3,88.5,88.5,88.69,88.69,89.11,89.3,88.91,88.91,89.3,89.3,89.3,89.3,89.3,89.3,89.3,89.3,89.3,89.3,89.69,89.69,90.08,90.08,90.08,90.08,90.08,90.08,90.08,90.08,90.08,90.08,90.08,90.27,90.27,90.66,86.83,87.02,87.21,87.4,87.6,87.98,88.17,88.17,87.98,88.17,88.17,88.17,88.36,88.55,88.55,88.55,88.55,88.55,88.55,88.74,88.74,88.55,88.74,88.74,89.12,89.12,89.12,89.5,89.5,89.5,89.31,89.31,89.31,89.31,89.31,89.31,89.31,89.31,89.31,89.5,89.5,89.69,89.89,89.69,89.69,89.69,89.69,89.69,89.69,89.69,89.69,89.89,89.89,89.89,89.89,89.89,89.89,89.89,89.89,89.89,92.37,92.61,92.61,92.61,92.61,92.61,92.61,92.61,92.61,92.61,92.8,92.8,92.8,92.8,93.0,93.0,93.0,93.0,93.0,93.0,93.0,93.0,93.0,92.8,92.94,93.19,93.19,93.19,93.19,93.39,93.39,93.39,93.39,93.39,93.39,93.39,93.39,93.39,93.58,93.39,93.97,93.97,93.97,93.97,93.77,93.77,93.77,93.77]

second_grid_max_err_mdp_2 = [100,100,100,100,100,100,100,100,100,100,100,100,100,100,100,100,100,100,100,100,100,97.43,97.43,81.02,82.12,90.06,87.85,77.77,55.47,80.41,71.61,70.24,63.23,63.43,65.83,64.43,64.26,61.59,62.82,62.9,60.64,59.49,59.59,59.61,59.61,58.67,57.58,58.2,5.67,5.21,5.06,4.63,4.91,5.2,4.66,4.27,4.42,4.08,4.32,4.66,4.68,4.53,4.12,4.6,4.37,4.31,4.1,3.87,4.35,4.54,4.59,4.75,4.72,3.31,3.11,2.85,2.76,2.41,2.24,3.6,3.51,3.49,3.6,3.57,3.57,3.69,3.74,3.64,3.58,3.56,3.46,3.4,3.34,3.3,3.36,3.19,3.23,3.21,3.29,3.21,3.4,3.42,3.39,3.33,3.29,3.24,3.88,3.92,4.06,4.05,4.08,4.05,4.04,3.93,4.08,4.17,4.29,4.28,4.3,4.38,4.54,4.59,4.55,4.66,4.62,4.78,4.71,4.73,4.72,4.8,4.74,4.81,4.85,4.96,4.97,4.93,4.89,4.9,4.9,4.88,4.77,4.76,4.83,4.81,4.77,4.73,4.66,4.61,4.58,4.52,4.44,4.35,4.35,4.38,4.42,4.3,4.38,4.32,4.35,4.37,4.39,4.44,4.47,4.32,4.3,4.31,4.31,4.28,5.13,5.19,5.23,5.24,5.23,5.23,5.23,5.16,5.16,5.21,5.32,5.29,5.32,5.47,5.42,5.4,5.54,5.59,5.52,1.74,0.6,0.59,0.58,0.59,60.12,60.62,1.07,1.27,0.58,0.56,0.76,0.88,0.76,0.71,0.94,0.79,0.67,0.91,0.98,0.85,0.76,0.74,0.73,0.67,0.64,0.7,0.81,0.9,0.87,0.97,0.89,1.0,0.93,0.96,1.04,1.15,1.1,1.09,1.11,1.09,1.07,1.14,1.13,1.03,0.96,0.87,0.85,1.07,1.01,0.95,0.9,0.83,1.02,0.87,0.75,0.7,0.67,1.53,0.9,0.83,0.78,0.97]
second_grid_avr_err_mdp_2 = [100,100,100,100,100,100,100,100,100,100,100,100,100,100,100,100,100,100,100,100,100,61.695,66.6725,54.12,39.347500000000004,42.305,37.8925,26.1875,26.7275,34.762499999999996,34.05,38.72,36.715,28.905,23.6325,22.150000000000002,22.365000000000002,20.5425,21.535,21.265,16.767500000000002,16.5425,16.575,16.445,16.5625,16.3325,15.9725,16.075,2.985,2.8025,2.1599999999999997,1.89,1.7650000000000001,1.8125,1.705,1.3224999999999998,1.3675,1.185,1.23,1.3,1.2925,1.615,1.5875000000000001,1.67,1.55,1.595,1.4675,1.6125,2.215,2.3375,2.5225,2.54,2.455,1.7725,1.825,1.5775,1.3775,1.22,1.1400000000000001,1.5050000000000001,1.42,1.4125,1.505,1.5,1.52,1.5625,1.58,1.4975,1.3825,1.36,1.195,1.0375,1.085,1.02,1.09,1.155,1.12,1.2675,1.2825,1.28,1.0725,1.205,1.2925,1.28,1.2675,1.2925,1.4,1.33,1.3275,1.3225,1.3225,1.325,1.3125,1.335,1.5050000000000001,1.47,1.41,1.385,1.3675,1.4075,1.51,1.5425,1.4825,1.5975000000000001,1.5350000000000001,1.6800000000000002,1.575,1.57,1.5725,1.5699999999999998,1.53,1.6024999999999998,1.6749999999999998,1.705,1.7275,1.6624999999999999,1.5775,1.5750000000000002,1.53,1.5,1.4474999999999998,1.4425,1.4925,1.505,1.4725,1.4300000000000002,1.3900000000000001,1.36,1.33,1.2674999999999998,1.26,1.2374999999999998,1.22,1.23,1.24,1.205,1.2349999999999999,1.2175,1.2225,1.2275,1.2525,1.2825000000000002,1.29,1.25,1.26,1.315,1.3375,1.3425,1.54,1.5425,1.5525,1.5225,1.5050000000000001,1.5075,1.485,1.46,1.46,1.4725,1.49,1.4875,1.5150000000000001,1.555,1.53,1.5025000000000002,1.5375,1.57,1.5299999999999998,0.595,0.305,0.295,0.285,0.285,16.2025,16.419999999999998,0.435,0.4775,0.3575,0.385,0.505,0.5075,0.4775,0.46499999999999997,0.57,0.4925,0.44000000000000006,0.385,0.3475,0.325,0.28,0.285,0.345,0.3425,0.355,0.365,0.36,0.3725,0.3725,0.355,0.3,0.3325,0.3025,0.31,0.305,0.3075,0.335,0.3325,0.36750000000000005,0.35000000000000003,0.3775,0.43,0.4225,0.405,0.4125,0.36,0.4,0.435,0.355,0.32,0.2925,0.295,0.3575,0.335,0.275,0.255,0.23500000000000001,0.595,0.3275,0.385,0.395,0.445]
second_grid_unamb_mdp_2 = [80.0,71.43,70.97,73.75,73.0,66.67,59.44,64.24,69.81,67.43,64.1,64.84,72.52,74.37,72.84,69.85,68.44,72.26,70.99,71.39,72.36,68.88,74.67,75.73,75.82,72.3,74.24,77.39,77.05,73.17,77.37,78.85,76.05,77.05,72.5,79.61,81.44,82.24,82.63,83.23,83.03,83.43,83.63,83.63,83.83,82.84,84.22,85.4,85.8,86.79,87.57,88.36,89.55,89.55,90.34,90.34,90.53,90.53,90.73,90.93,91.12,91.12,91.32,91.32,91.32,91.72,91.72,91.91,92.31,92.5,92.31,92.31,92.5,93.1,93.1,93.1,93.49,93.29,92.25,93.69,93.69,93.89,93.89,93.89,93.89,93.89,93.89,94.08,89.65,89.65,89.45,91.35,93.58,94.67,94.67,94.87,94.87,94.87,94.87,94.87,94.87,94.87,94.87,94.87,94.87,95.07,95.07,95.07,95.07,95.07,95.07,95.07,95.07,95.07,95.07,95.07,95.07,95.07,95.07,95.07,95.07,95.07,95.07,95.07,95.07,95.07,95.07,94.87,90.47,90.47,90.47,90.66,90.66,90.86,90.86,90.86,90.86,91.05,91.05,91.05,91.25,91.44,91.25,88.31,88.34,90.25,91.63,91.83,92.02,92.02,92.02,92.02,92.02,92.02,91.83,90.63,92.02,92.02,92.02,92.02,92.02,92.02,92.02,92.02,92.02,92.02,92.02,92.22,92.41,92.61,92.41,91.73,92.22,91.01,92.41,92.8,92.8,92.8,92.8,92.8,92.8,93.0,92.8,92.8,93.0,92.8,92.8,92.13,93.19,93.19,93.0,91.94,89.6,89.98,90.17,90.36,90.36,90.55,90.36,90.36,90.36,91.68,92.51,90.55,92.44,93.28,93.28,93.47,93.47,93.28,91.3,91.3,92.63,93.67,93.67,93.47,93.67,93.67,93.67,93.86,93.67,93.67,93.86,93.67,93.86,93.86,93.86,93.86,94.05,93.86,93.86,93.86,94.05,94.05,94.05,94.05,94.05,94.24,94.24,94.24,94.24,94.24,94.24,94.24,94.05,93.56,94.43,94.24,94.43,94.05]

import matplotlib.pyplot as plt

r = list(range(len(second_grid_max_err_2)))
# plt.plot(r, second_grid_max_err_2, label = 'max_error_%')
# plt.plot(r, second_grid_avr_err_2, label = 'avr_error_%')
# plt.plot(r, second_grid_unamb_2, label='unamb_%')

plt.plot(r, second_grid_max_err_2, label = 'max_error_%')
plt.plot(r, second_grid_avr_err_2, label = 'avr_error_%')
plt.plot(r, second_grid_unamb_2, label='unamb_%')

# second_grid_avr_err_2 looks nice
#plt.plot(r, [100 - r for r in second_grid_unamb_2], label='unamb_%')

plt.title('second grid')
plt.legend()
plt.show()
